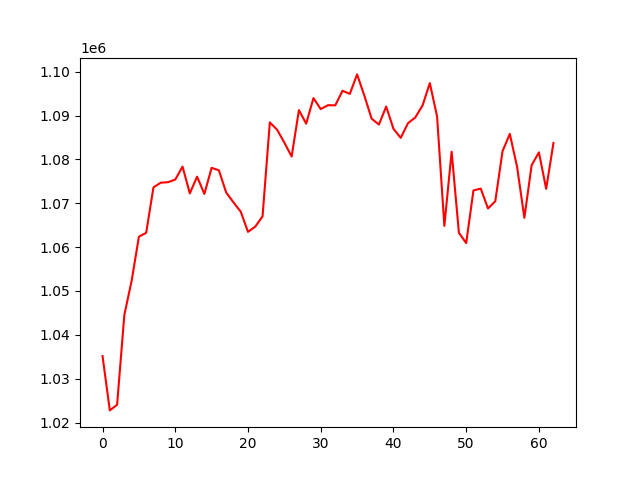

Values plotted in this chart, from the file beside it:
, 0
0, 1035153
1, 1022776
2, 1024061
3, 1044562
4, 1052327
5, 1062374
6, 1063258
7, 1073612
8, 1074683
9, 1074797
10, 1075400
11, 1078350
12, 1072250
13, 1076051
14, 1072124
15, 1078076
16, 1077496
17, 1072446
18, 1070202
19, 1068072
20, 1063469
21, 1064678
22, 1067005
23, 1088427
24, 1086764
25, 1083809
26, 1080639
27, 1091227
28, 1088138
29, 1093967
30, 1091460
31, 1092349
32, 1092316
33, 1095633
34, 1094930
35, 1099369
36, 1094512
37, 1089268
38, 1087932
39, 1092039
40, 1086974
41, 1084895
42, 1088248
43, 1089550
44, 1092281
45, 1097383
46, 1089760
47, 1064839
48, 1081743
49, 1063266
50, 1060904
51, 1072920
52, 1073336
53, 1068808
54, 1070448
55, 1081874
56, 1085806
57, 1078292
58, 1066676
59, 1078656
... 3 more rows
